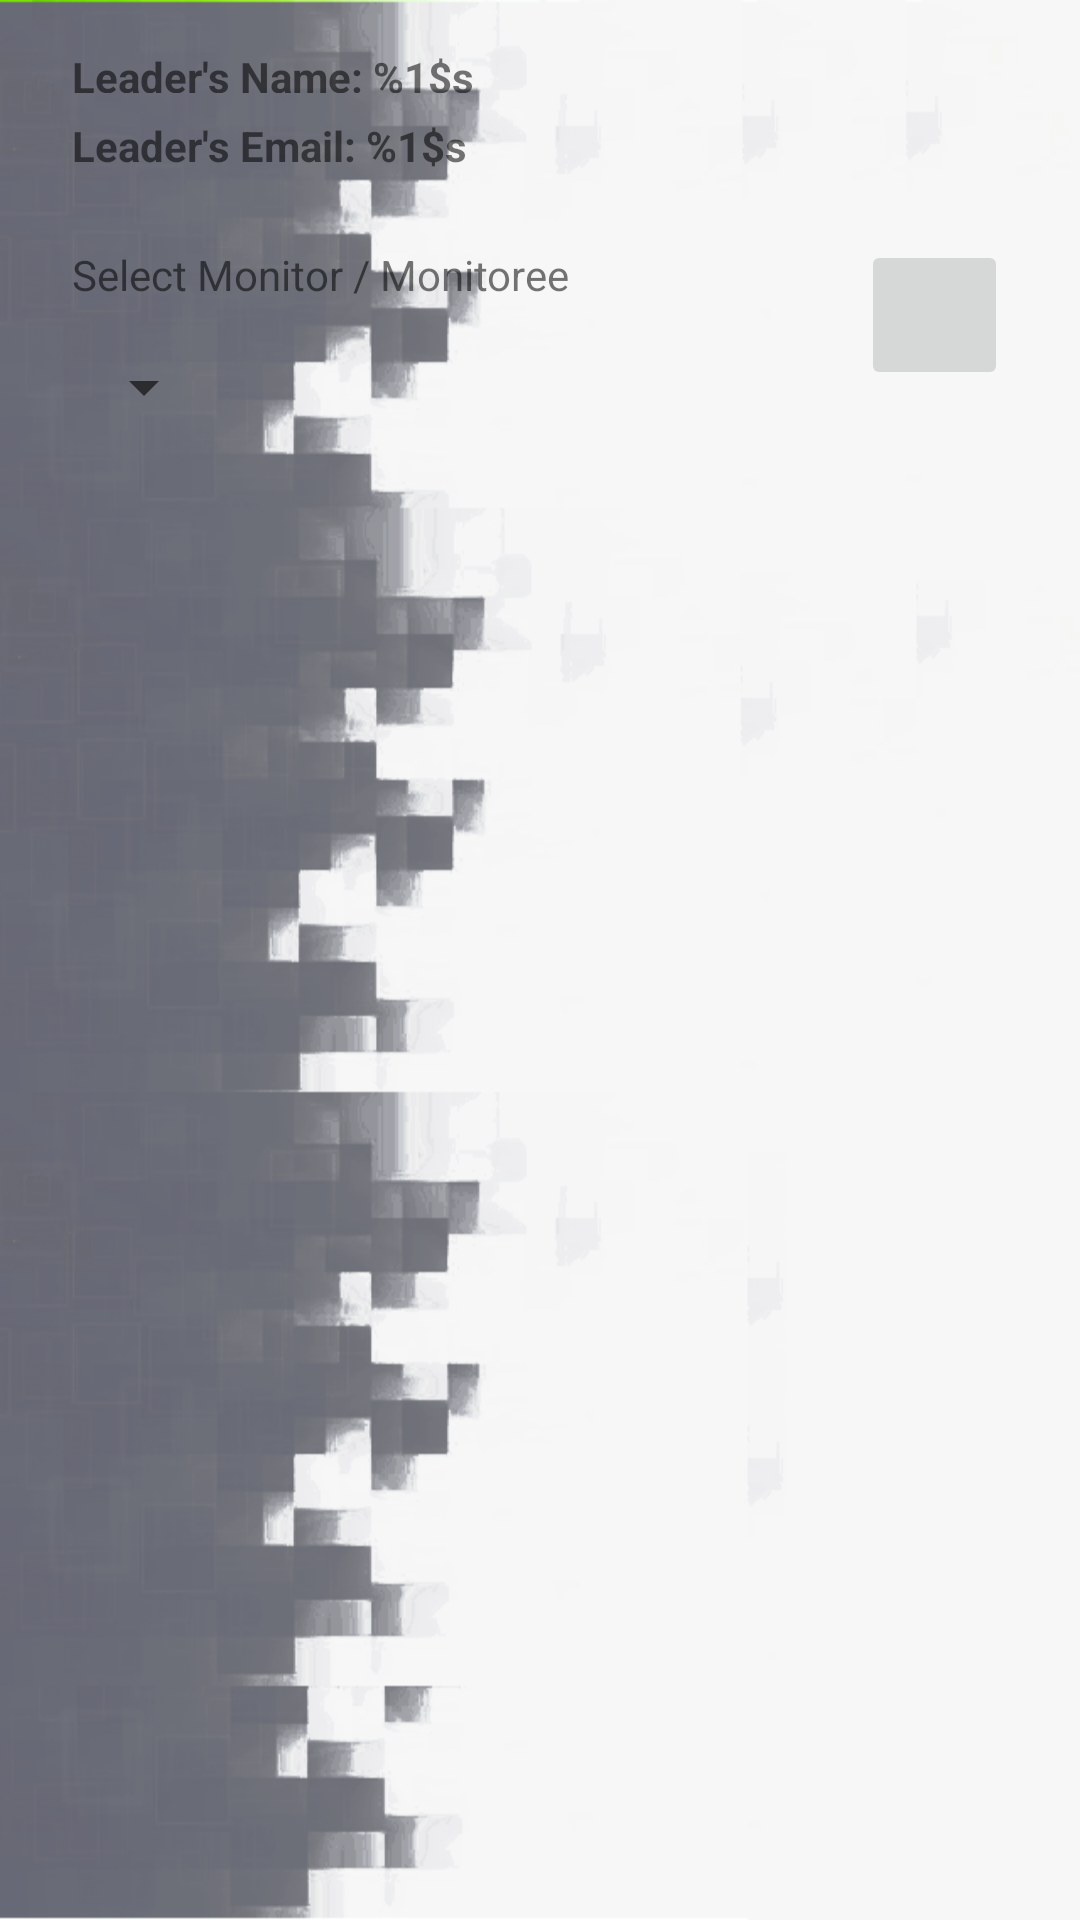

Android layout source for this screen:
<!-- AndroidManifest.xml: application theme AppTheme -->
<!-- res/layout/join_leave_alertdialog.xml -->
<?xml version="1.0" encoding="utf-8"?>
<android.support.constraint.ConstraintLayout xmlns:android="http://schemas.android.com/apk/res/android"
    xmlns:app="http://schemas.android.com/apk/res-auto"
    android:layout_width="match_parent"
    android:layout_height="match_parent">

    <Spinner
        android:id="@+id/groupsSpinner"
        android:layout_width="wrap_content"
        android:layout_height="wrap_content"
        android:layout_marginStart="24dp"
        android:layout_marginTop="16dp"
        app:layout_constraintStart_toStartOf="parent"
        app:layout_constraintTop_toBottomOf="@+id/textView" />

    <TextView
        android:id="@+id/leadersNameTxt"
        android:layout_width="wrap_content"
        android:layout_height="15dp"
        android:layout_marginStart="24dp"
        android:layout_marginTop="16dp"
        android:text="@string/leaders_name"
        android:textStyle="bold"
        app:layout_constraintStart_toStartOf="parent"
        app:layout_constraintTop_toTopOf="parent" />

    <TextView
        android:id="@+id/leadersEmailTxt"
        android:layout_width="wrap_content"
        android:layout_height="wrap_content"
        android:layout_marginStart="24dp"
        android:layout_marginTop="8dp"
        android:text="@string/leaders_email"
        android:textStyle="bold"
        app:layout_constraintStart_toStartOf="parent"
        app:layout_constraintTop_toBottomOf="@+id/leadersNameTxt" />

    <ImageButton
        android:id="@+id/infoBtn"
        android:layout_width="49dp"
        android:layout_height="50dp"
        android:layout_marginEnd="24dp"
        android:layout_marginTop="80dp"
        android:adjustViewBounds="true"
        android:maxWidth="80dp"
        android:minHeight="80dp"
        android:padding="0dp"
        android:paddingBottom="0dp"
        android:paddingEnd="0dp"
        android:paddingLeft="0dp"
        android:paddingRight="0dp"
        android:paddingStart="0dp"
        android:paddingTop="0dp"
        android:scaleType="fitCenter"
        app:layout_constraintEnd_toEndOf="parent"
        app:layout_constraintTop_toTopOf="parent"
        app:srcCompat="@drawable/ic_perm_device_information" />

    <TextView
        android:id="@+id/textView"
        android:layout_width="wrap_content"
        android:layout_height="wrap_content"
        android:layout_marginStart="24dp"
        android:layout_marginTop="24dp"
        android:text="@string/select_monitor_monitoree"
        app:layout_constraintStart_toStartOf="parent"
        app:layout_constraintTop_toBottomOf="@+id/leadersEmailTxt" />
</android.support.constraint.ConstraintLayout>
<!-- resources referenced by this layout -->
<resources>
  <string name="leaders_email">Leader\'s Email: %1$s</string>
  <string name="leaders_name">Leader\'s Name: %1$s</string>
  <string name="select_monitor_monitoree">Select Monitor / Monitoree</string>
  <style name="AppTheme" parent="Theme.AppCompat.Light.DarkActionBar">
          
          <item name="android:windowBackground">@drawable/background_default_box</item>
          <item name="colorPrimary">@color/colorPrimary</item>
          <item name="colorPrimaryDark">@color/colorPrimaryDark</item>
          <item name="colorAccent">@color/colorPrimaryDark</item>
      </style>
  <color name="colorPrimary">#b7b7b8</color>
  <color name="colorPrimaryDark">#a7a8ab</color>
</resources>
